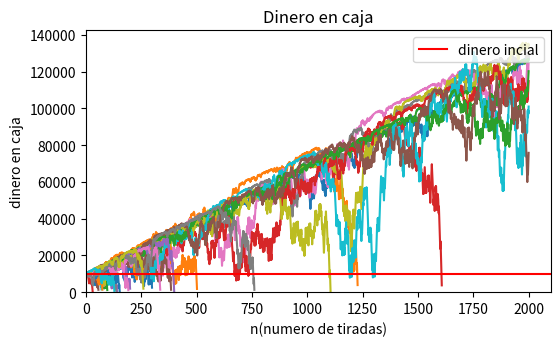
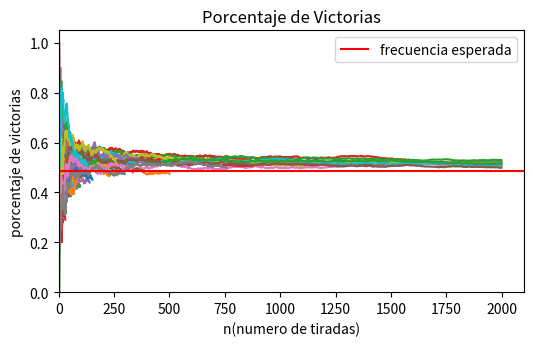

Here is the Python script that generated these plots, in order:
import random as rn
import matplotlib.pyplot as plt

# Apuesta con la estrategia dAlembert hasta quedarnos sin dinero
# Apostamos al rojo

iteraciones = 30
rango_max = 2000

#Cantidad que apostara extra cada que pierda y la cantidad que restara de la apuesta si gana
unidad = 100

# Parametros inciales
dinero_inicial = 10000
apuesta_minima = 100
apuesta_maxima = 5000

# ruleta
min_n = 0
max_n = 36
numeros_rojos = [1, 3, 5, 7, 9, 12, 14, 16, 18, 20, 21, 23, 25, 27, 29, 31, 32, 34, 36]
# numeros_negros = [2, 4, 6, 8, 10, 11, 13, 15, 17, 19, 22, 24, 26, 28, 30, 33, 35]  Esta de referencia nomas, no se usa

def getColor(numero):
    if numero in numeros_rojos:
        return "rojo"
    elif numero == 0:
        return "sin"
    else:
        return "negro"


def muestraGraficas(itC, itF):
    plt.figure(figsize=(6, 3.4))
    plt.title('Dinero en caja')
    for c in itC:
        plt.plot(c)
    plt.axhline(dinero_inicial, color='red', label='dinero incial')
    plt.legend(loc="upper right")
    plt.ylabel('dinero en caja')
    plt.xlabel('n(numero de tiradas)')
    plt.xlim(xmin=0)
    plt.ylim(0)
    plt.savefig('dAlembert caja', bbox_inches="tight")
    plt.show()

    plt.figure(figsize=(6, 3.4))
    plt.title('Porcentaje de Victorias')
    for f in itF:
        plt.plot(f)
    plt.axhline(0.4865, color='red', label='frecuencia esperada')
    plt.legend(loc="upper right")
    plt.ylabel('porcentaje de victorias')
    plt.xlabel('n(numero de tiradas)')
    plt.xlim(xmin=0)
    plt.ylim(0)
    plt.savefig('dAlembert frec', bbox_inches="tight")
    plt.show()


def main():
    iteraciones_caja = []
    iteraciones_frec = []
    for i in range(iteraciones):
        lista_numeros = []
        lista_dinero = []
        lista_frec = []
        dinero = dinero_inicial
        apuesta = apuesta_minima
        count = 0
        count_victorias = 0

        while dinero >= 0:
            lista_dinero.append(dinero)
            if apuesta > dinero:
                break
            n = rn.randint(min_n, max_n)
            lista_numeros.append(n)
            if getColor(n) == "rojo":
                dinero += apuesta
                count_victorias += 1
                apuesta -= unidad
                if apuesta < apuesta_minima:
                    apuesta = apuesta_minima
            else:
                if getColor(n) == "negro":
                    dinero -= apuesta
                else:
                    dinero -= apuesta / 2
                if apuesta <= apuesta_maxima:
                    apuesta += unidad
                    if apuesta > apuesta_maxima:
                        apuesta = apuesta_maxima
            count += 1
            frecuencia = count_victorias/count
            print(frecuencia)
            lista_frec.append(frecuencia)
            if count >= rango_max:
                break
        iteraciones_caja.append(lista_dinero)
        iteraciones_frec.append(lista_frec)
    muestraGraficas(iteraciones_caja, iteraciones_frec)


main()
